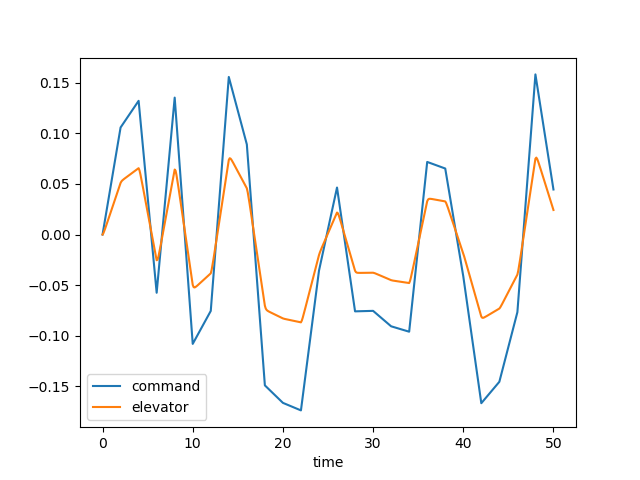

Data behind this chart, as committed beside it:
time, dec, de, u, w, q, theta, mode
0.0, 0.0, 0.0, 0.0, 0.0, 0.0, 0.0, 2.0
0.1, 0.005294, 0.001458, 0.0001469, -0.002042, -8.858239743858576e-05, -2.861483608285198e-06, 2.0
0.2, 0.01059, 0.003667, 0.0007842, -0.01147, -0.0003758, -2.417945688648615e-05, 2.0
0.3, 0.01588, 0.006153, 0.002216, -0.03324, -0.0008734, -8.485386933898553e-05, 2.0
0.4, 0.02118, 0.008741, 0.004709, -0.07143, -0.001557, -0.0002049, 2.0
0.5, 0.02647, 0.01137, 0.00849, -0.1291, -0.00239, -0.000401, 2.0
0.6, 0.03176, 0.01401, 0.01375, -0.2082, -0.003335, -0.0006865, 2.0
0.7, 0.03706, 0.01665, 0.02063, -0.3099, -0.004354, -0.00107, 2.0
0.8, 0.04235, 0.0193, 0.02925, -0.4343, -0.005413, -0.001558, 2.0
0.9, 0.04765, 0.02194, 0.0397, -0.5811, -0.006481, -0.002153, 2.0
1.0, 0.05294, 0.02459, 0.05202, -0.7492, -0.007533, -0.002854, 2.0
1.1, 0.05823, 0.02724, 0.06625, -0.937, -0.008548, -0.003658, 2.0
1.2, 0.06353, 0.02988, 0.08239, -1.143, -0.009509, -0.004562, 2.0
1.3, 0.06882, 0.03253, 0.1004, -1.364, -0.0104, -0.005558, 2.0
1.4, 0.07412, 0.03518, 0.1203, -1.599, -0.01122, -0.00664, 2.0
1.5, 0.07941, 0.03782, 0.1421, -1.846, -0.01196, -0.007799, 2.0
1.6, 0.0847, 0.04047, 0.1656, -2.101, -0.01262, -0.009029, 2.0
1.7, 0.09, 0.04312, 0.1909, -2.363, -0.01319, -0.01032, 2.0
1.8, 0.09529, 0.04576, 0.2179, -2.631, -0.01369, -0.01166, 2.0
1.9, 0.1006, 0.04841, 0.2465, -2.901, -0.01411, -0.01305, 2.0
2.0, 0.1059, 0.05106, 0.2768, -3.172, -0.01446, -0.01448, 2.0
2.1, 0.1072, 0.05261, 0.3085, -3.442, -0.01469, -0.01594, 2.0
2.2, 0.1085, 0.0536, 0.3413, -3.705, -0.01472, -0.01741, 2.0
2.3, 0.1098, 0.05438, 0.375, -3.956, -0.01454, -0.01888, 2.0
2.4, 0.1112, 0.05508, 0.4095, -4.192, -0.0142, -0.02032, 2.0
2.5, 0.1125, 0.05576, 0.4444, -4.41, -0.01371, -0.02171, 2.0
2.6, 0.1138, 0.05642, 0.4796, -4.608, -0.01311, -0.02305, 2.0
2.7, 0.1151, 0.05708, 0.5151, -4.784, -0.01245, -0.02433, 2.0
2.8, 0.1164, 0.05774, 0.5507, -4.94, -0.01175, -0.02554, 2.0
2.9, 0.1177, 0.0584, 0.5864, -5.075, -0.01104, -0.02668, 2.0
3.0, 0.1191, 0.05906, 0.6222, -5.19, -0.01035, -0.02775, 2.0
3.1, 0.1204, 0.05972, 0.658, -5.287, -0.009695, -0.02876, 2.0
3.2, 0.1217, 0.06038, 0.694, -5.367, -0.009088, -0.02969, 2.0
3.3, 0.123, 0.06104, 0.73, -5.433, -0.008543, -0.03057, 2.0
3.4, 0.1243, 0.0617, 0.7662, -5.486, -0.008069, -0.0314, 2.0
3.5, 0.1257, 0.06236, 0.8027, -5.528, -0.007669, -0.03219, 2.0
3.6, 0.127, 0.06302, 0.8394, -5.563, -0.007346, -0.03294, 2.0
3.7, 0.1283, 0.06368, 0.8765, -5.591, -0.007099, -0.03366, 2.0
3.8, 0.1296, 0.06433, 0.914, -5.615, -0.006924, -0.03436, 2.0
3.9, 0.1309, 0.06499, 0.952, -5.636, -0.006817, -0.03505, 2.0
4.0, 0.1322, 0.06565, 0.9906, -5.656, -0.006772, -0.03573, 2.0
4.1, 0.1228, 0.06334, 1.029, -5.672, -0.006602, -0.0364, 2.0
4.2, 0.1133, 0.05948, 1.068, -5.675, -0.006073, -0.03704, 2.0
4.3, 0.1038, 0.05507, 1.106, -5.654, -0.005156, -0.0376, 2.0
4.4, 0.09428, 0.05044, 1.142, -5.603, -0.00389, -0.03806, 2.0
4.5, 0.08479, 0.04574, 1.176, -5.516, -0.002344, -0.03837, 2.0
4.6, 0.0753, 0.04102, 1.209, -5.389, -0.0005887, -0.03852, 2.0
4.7, 0.06581, 0.03628, 1.239, -5.219, 0.001306, -0.03848, 2.0
4.8, 0.05633, 0.03153, 1.266, -5.007, 0.003277, -0.03826, 2.0
4.9, 0.04684, 0.02679, 1.29, -4.753, 0.005267, -0.03783, 2.0
5.0, 0.03735, 0.02205, 1.311, -4.459, 0.007228, -0.0372, 2.0
5.1, 0.02786, 0.0173, 1.33, -4.129, 0.00912, -0.03639, 2.0
5.2, 0.01837, 0.01256, 1.345, -3.764, 0.01091, -0.03538, 2.0
5.3, 0.008878, 0.007812, 1.358, -3.371, 0.01258, -0.03421, 2.0
5.4, -0.0006115, 0.003067, 1.367, -2.951, 0.0141, -0.03287, 2.0
5.5, -0.0101, -0.001678, 1.374, -2.511, 0.01548, -0.03139, 2.0
5.6, -0.01959, -0.006422, 1.378, -2.054, 0.0167, -0.02978, 2.0
5.7, -0.02908, -0.01117, 1.379, -1.584, 0.01777, -0.02806, 2.0
5.8, -0.03857, -0.01591, 1.378, -1.104, 0.0187, -0.02623, 2.0
5.9, -0.04806, -0.02066, 1.374, -0.6197, 0.01948, -0.02432, 2.0
... 441 more rows
